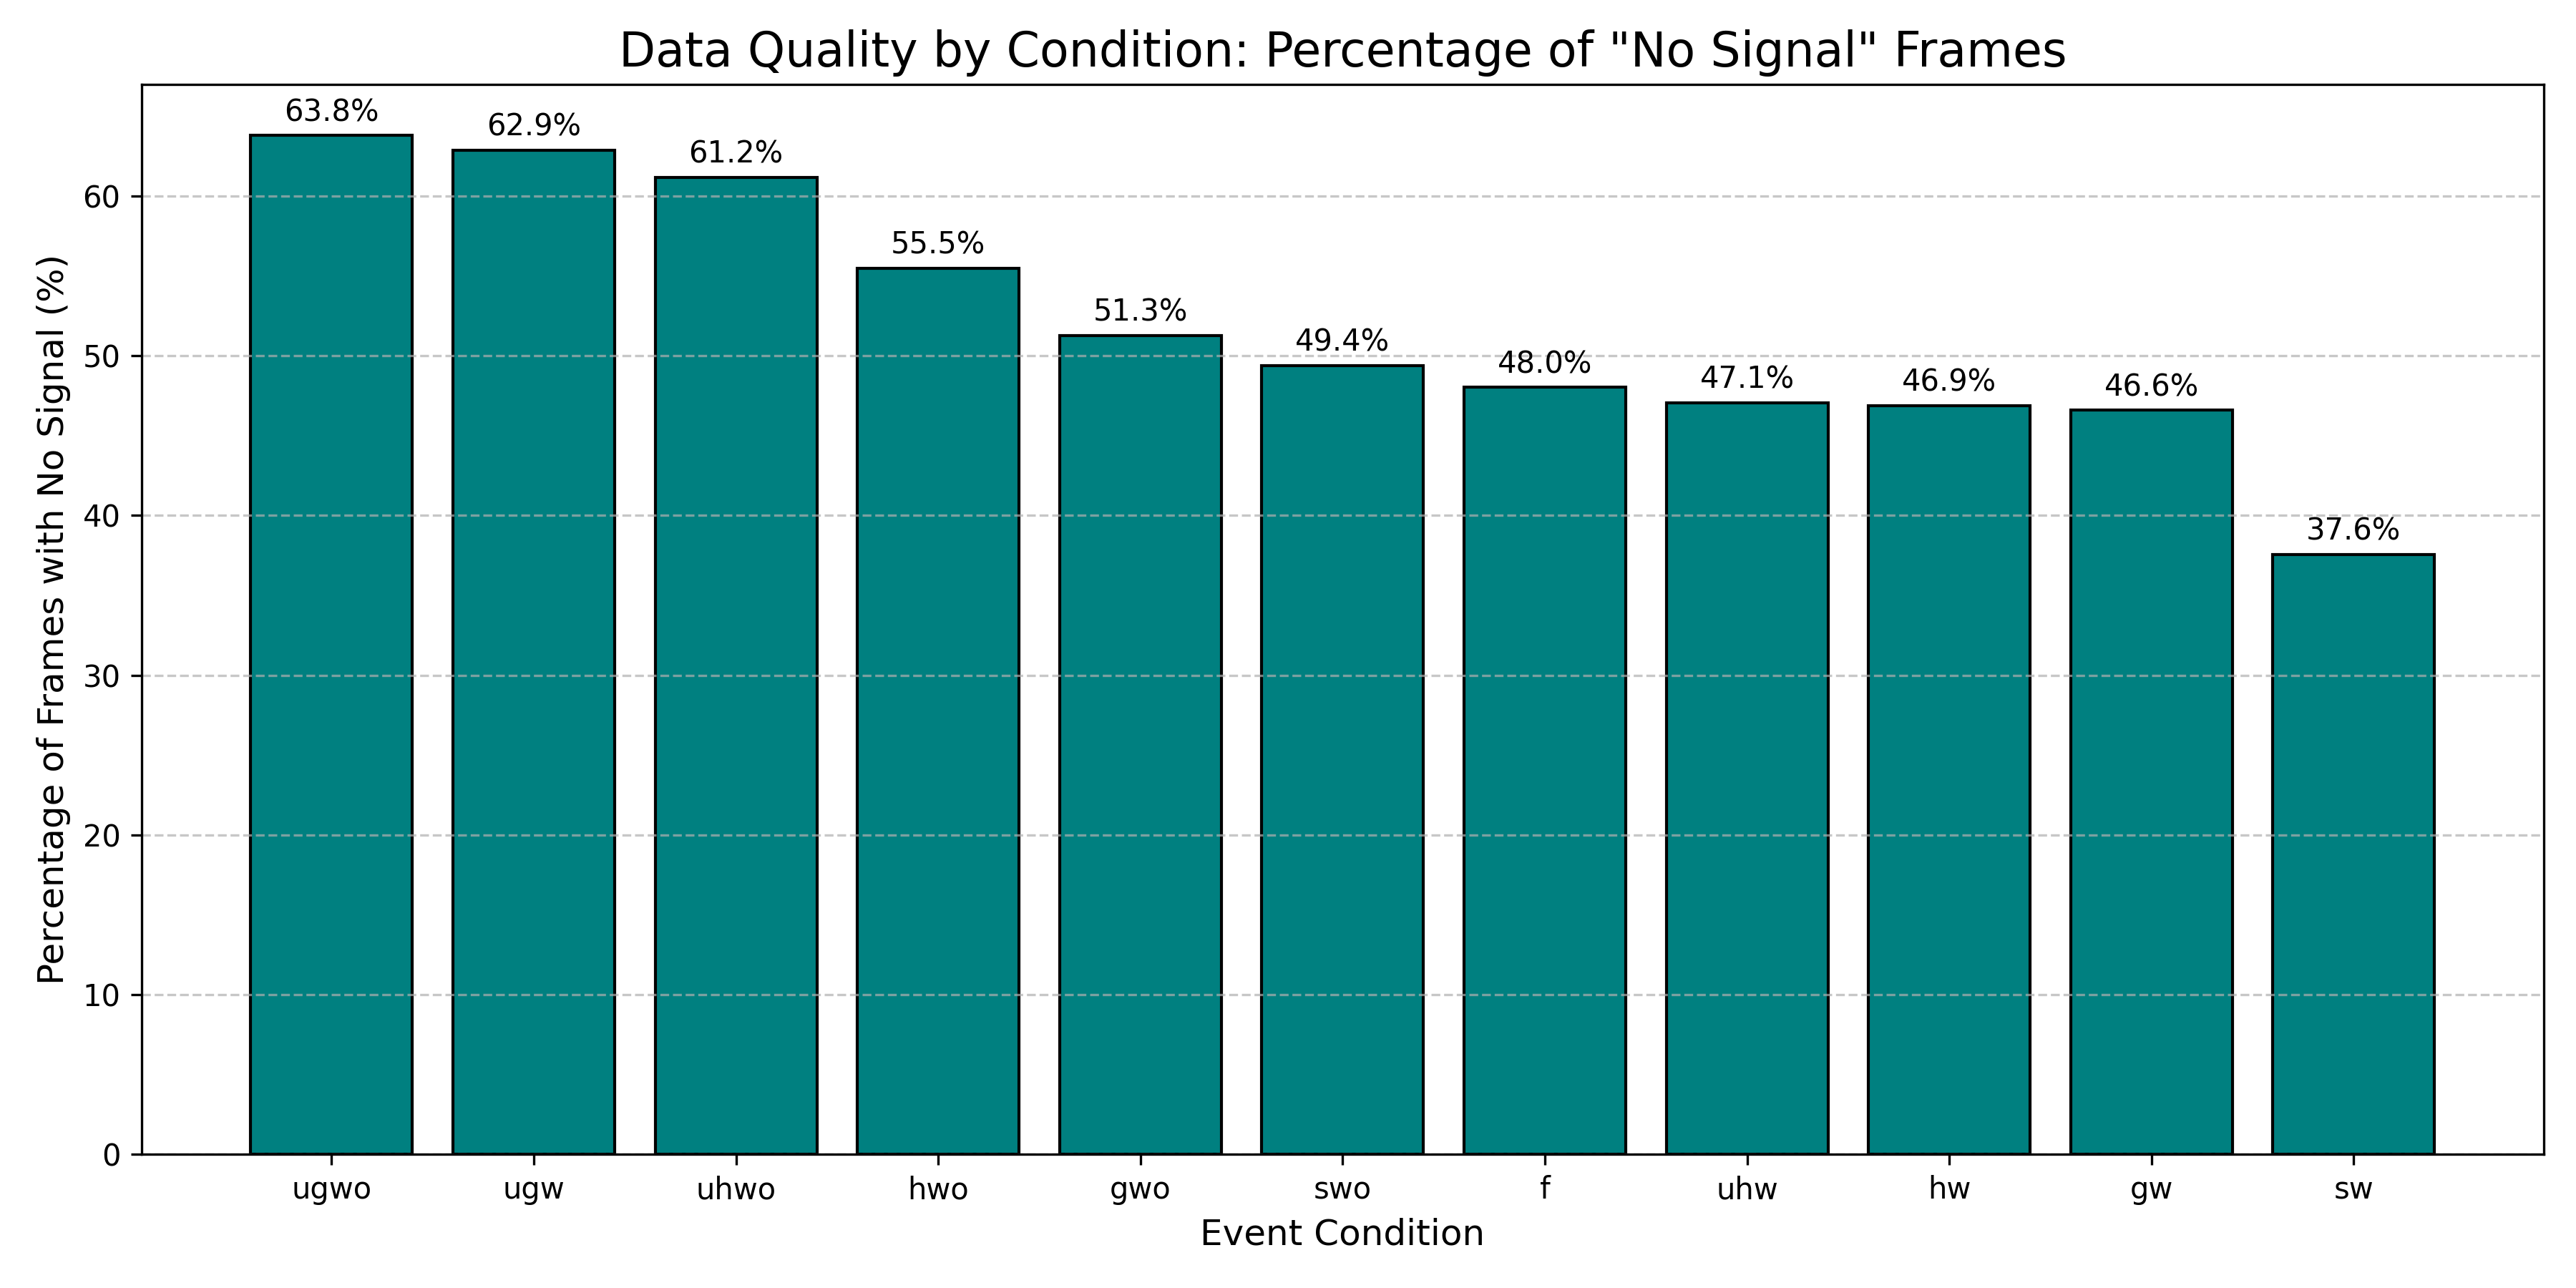

Write the Python code that produced this figure.
import pandas as pd
import glob
import os
import matplotlib.pyplot as plt
import numpy as np

def analyze_no_signal_per_condition():
    # specific path as requested
    path = "data/csvs_human_verified_vv/child/*.csv"
    files = glob.glob(path)
    
    print(f"Found {len(files)} participant files.")
    
    # Dictionary to store total frames and no-signal frames per event type
    # Structure: {'event_type': {'total_frames': 0, 'no_signal_frames': 0}}
    event_stats = {}
    
    for f in files:
        try:
            # Read necessary columns
            # We need frame-by-frame data now, not just trial summaries
            df = pd.read_csv(f, usecols=['event_verified', 'What', 'Where'])
            
            if df.empty:
                continue
                
            # Identify no-signal frames
            # Condition: What == 'no' AND Where == 'signal'
            df['is_no_signal'] = (df['What'] == 'no') & (df['Where'] == 'signal')
            
            # Group by event type
            grouped = df.groupby('event_verified')
            
            for event, group in grouped:
                total_frames = len(group)
                no_signal_frames = group['is_no_signal'].sum()
                
                if event not in event_stats:
                    event_stats[event] = {'total_frames': 0, 'no_signal_frames': 0}
                
                event_stats[event]['total_frames'] += total_frames
                event_stats[event]['no_signal_frames'] += no_signal_frames
                
        except Exception as e:
            print(f"Error processing {f}: {e}")

    if not event_stats:
        print("No data collected.")
        return

    # Calculate percentages
    results = []
    for event, stats in event_stats.items():
        total = stats['total_frames']
        no_signal = stats['no_signal_frames']
        percent = (no_signal / total * 100) if total > 0 else 0
        
        results.append({
            'Event': event,
            'Total_Frames': total,
            'No_Signal_Frames': no_signal,
            'Percent_No_Signal': percent
        })
    
    # Create DataFrame
    results_df = pd.DataFrame(results)
    
    # Sort by percentage descending
    results_df = results_df.sort_values('Percent_No_Signal', ascending=False)
    
    print("\n--- Analysis Results: Average Percentage of 'No Signal' Data per Condition ---")
    print(results_df.to_string(index=False))
    
    # Plotting
    plt.figure(figsize=(12, 6))
    
    # Create bars
    bars = plt.bar(results_df['Event'], results_df['Percent_No_Signal'], color='teal', edgecolor='black')
    
    # Add labels and title
    plt.title('Data Quality by Condition: Percentage of "No Signal" Frames', fontsize=16)
    plt.xlabel('Event Condition', fontsize=12)
    plt.ylabel('Percentage of Frames with No Signal (%)', fontsize=12)
    
    # Add grid lines
    plt.grid(axis='y', linestyle='--', alpha=0.7)
    
    # Add percentage labels on top of bars
    for bar in bars:
        height = bar.get_height()
        plt.text(bar.get_x() + bar.get_width()/2., height + 0.5,
                 f'{height:.1f}%',
                 ha='center', va='bottom', fontsize=10)
    
    plt.tight_layout()
    
    # Save plot
    output_path = 'temp_analysis/no_signal_by_condition.png'
    plt.savefig(output_path, dpi=300)
    print(f"\nPlot saved to {output_path}")
    
    # Save CSV
    csv_path = 'temp_analysis/no_signal_by_condition.csv'
    results_df.to_csv(csv_path, index=False)
    print(f"Data saved to {csv_path}")

if __name__ == "__main__":
    analyze_no_signal_per_condition()

